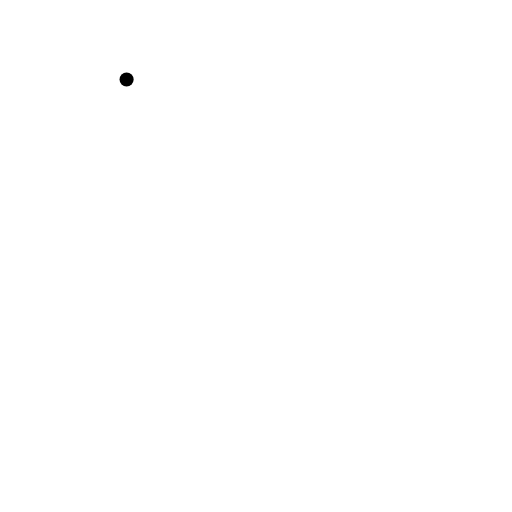
t = 0.00 s
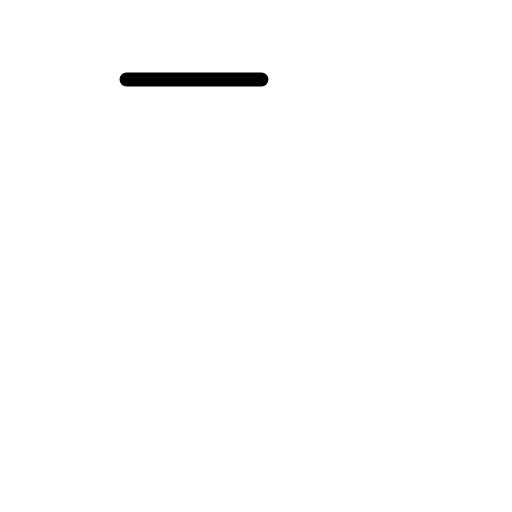
t = 0.50 s
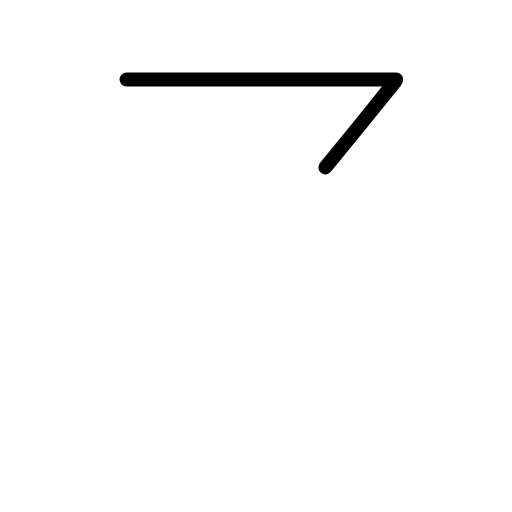
t = 1.25 s
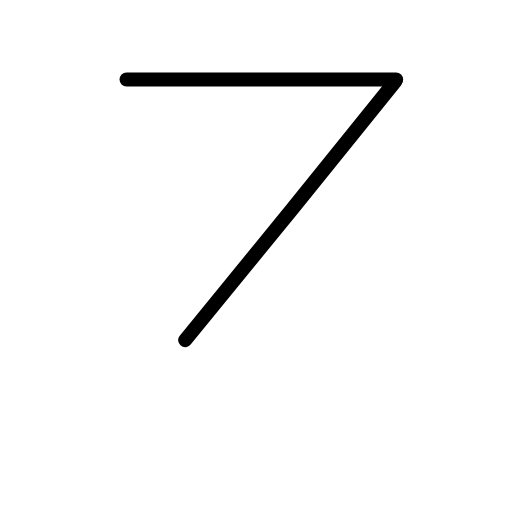
t = 1.75 s
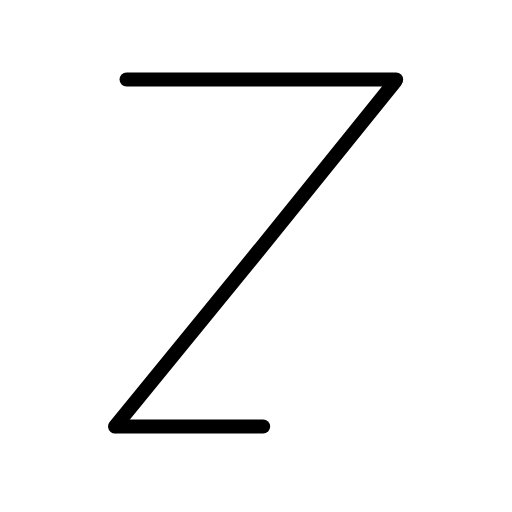
t = 2.50 s
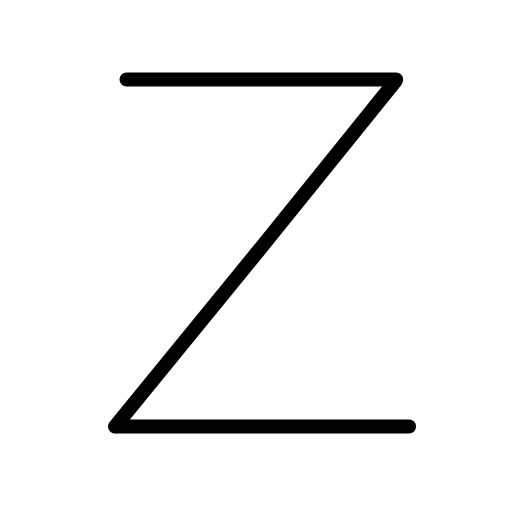
t = 3.00 s

The animated SVG that drew these frames (rendered in a browser with its animation timeline set to each time). Animation: 5 SMIL elements (animate=5); one cycle of 3.00 s.

<?xml version="1.0" encoding="UTF-8"?>
<!--
AniKanjiVG is licensed by CC-BY-SA Paul C. Sommerhoff (https://bitbucket.org/sommerhoff/anikanjivg).
AniKanjiVG uses KanjiVG which is licensed by CC-BY-SA Ulrich Apel (http://kanjivg.tagaini.net).
See also http://creativecommons.org/licenses/by-sa/3.0/
-->
<svg xmlns:kvg='http://kanjivg.tagaini.net' xmlns='http://www.w3.org/2000/svg' width='109' height='109' viewBox='0 0 109 109' style='fill:none;stroke:#000000;stroke-width:3;stroke-linecap:round;stroke-linejoin:round;' id="kvg:kanji_0ff3a"><g id="kvg:0ff3a"><path id="kvg:0ff3a-s1" d="M26.95,16.94c6.94,0,52.32,0,57.38,0"><animate attributeName="d" begin="0.0s" dur="1.0s" from="M26.95,16.94C26.95,16.94,26.95,16.94,26.95,16.94" to="M26.95,16.94c6.94,0,52.32,0,57.38,0" />
</path>
<path id="kvg:0ff3a-s2" d="M84.2,17.25c-11.69,14.64-50.05,61.98-59.7,73.55"><animate attributeName="d" begin="1.0s" dur="1.0s" from="M84.2,17.25C84.2,17.25,84.2,17.25,84.2,17.25" to="M84.2,17.25c-11.69,14.64-50.05,61.98-59.7,73.55" />
<animate attributeName="d" begin="0s" dur="1.0s" from="M-100,-100" to="M-100,-100" />
</path>
<path id="kvg:0ff3a-s3" d="M24.95,90.79c6.94,0,57.07,0,62.13,0"><animate attributeName="d" begin="2.0s" dur="1.0s" from="M24.95,90.79C24.95,90.79,24.95,90.79,24.95,90.79" to="M24.95,90.79c6.94,0,57.07,0,62.13,0" />
<animate attributeName="d" begin="0s" dur="2.0s" from="M-100,-100" to="M-100,-100" />
</path>
</g>
</svg>
